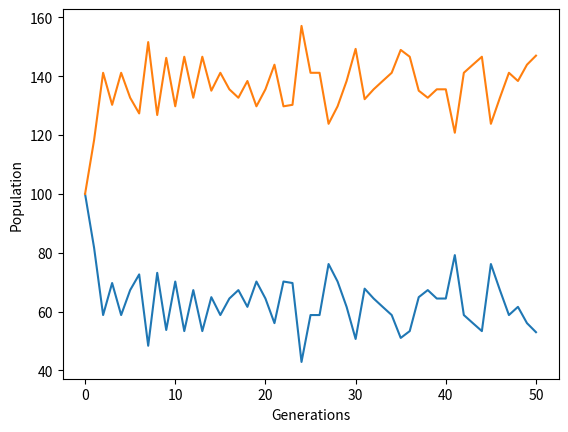

Write Python code to recreate this figure.
from random import randint
import matplotlib.pyplot as plt

def calcFitness(payoff_matrix,num_doves, num_hawks):
    total = num_doves + num_hawks
    cum_dove_score = 0 # Cumulative dove score
    cum_hawk_score = 0

    while(total > 0):
        # Generate random strategies for each player
        p1_strategy = 0 if randint(1, total) <= num_doves else 1
        p2_strategy = 0 if randint(1, total) <= num_doves else 1

        # Decrement number of remaining strategies to be considered
        if p1_strategy == 0:
            num_doves -= 1
        else:
            num_hawks -= 1

        if p2_strategy == 0:
            num_doves -= 1
        else:
            num_hawks -= 1

        # Compute Player 1 strategy's fitness and add to cumulative score
        p1_fitness = payoff_matrix[p1_strategy][p2_strategy]
        if (p1_strategy == 0):
            cum_dove_score += p1_fitness
        else:
            cum_hawk_score += p1_fitness

        # Compute Player 2 strategy's fitness and add to cumulative score
        p2_fitness = payoff_matrix[p2_strategy][p1_strategy]
        if (p2_strategy == 0):
            cum_dove_score += p2_fitness
        else:
            cum_hawk_score += p2_fitness


        total = num_doves + num_hawks
        if (total == 0):
            break

    return 200*(cum_dove_score/(cum_dove_score+cum_hawk_score)), 200*(cum_hawk_score/(cum_dove_score+cum_hawk_score))

# def normalize_helper(total, val1, val2):
#     return (val1 / (val1 + val2))*total, (val2 / (val1 + val2))*total

def runGenerationalAlgo(num_generations, init_dove_pop, init_hawk_pop, payoff_matrix):
    dove_pop = init_dove_pop
    hawk_pop = init_hawk_pop
    generation_pops = [(dove_pop, hawk_pop)]
    for i in range(num_generations):
        cum_dove_score, cum_hawk_score = calcFitness(payoff_matrix, 100, 100)
        dove_pop = cum_dove_score 
        hawk_pop = cum_hawk_score 

        generation_pops.append((dove_pop, hawk_pop))
    return generation_pops


def main():
    payoff_matrix = [[.5,0],[1,.2]]
    
    generation_props = runGenerationalAlgo(50, 100, 100, payoff_matrix)
    for i in generation_props:
        print(i)

    #plot the proportion of hawks and doves in the population
    dove_list = [x[0] for x in generation_props]
    hawk_list = [x[1] for x in generation_props]
    plt.plot (dove_list)
    plt.plot (hawk_list)
    plt.ylabel('Population')
    plt.xlabel('Generations')
    plt.show()
if __name__ == "__main__":
    main()